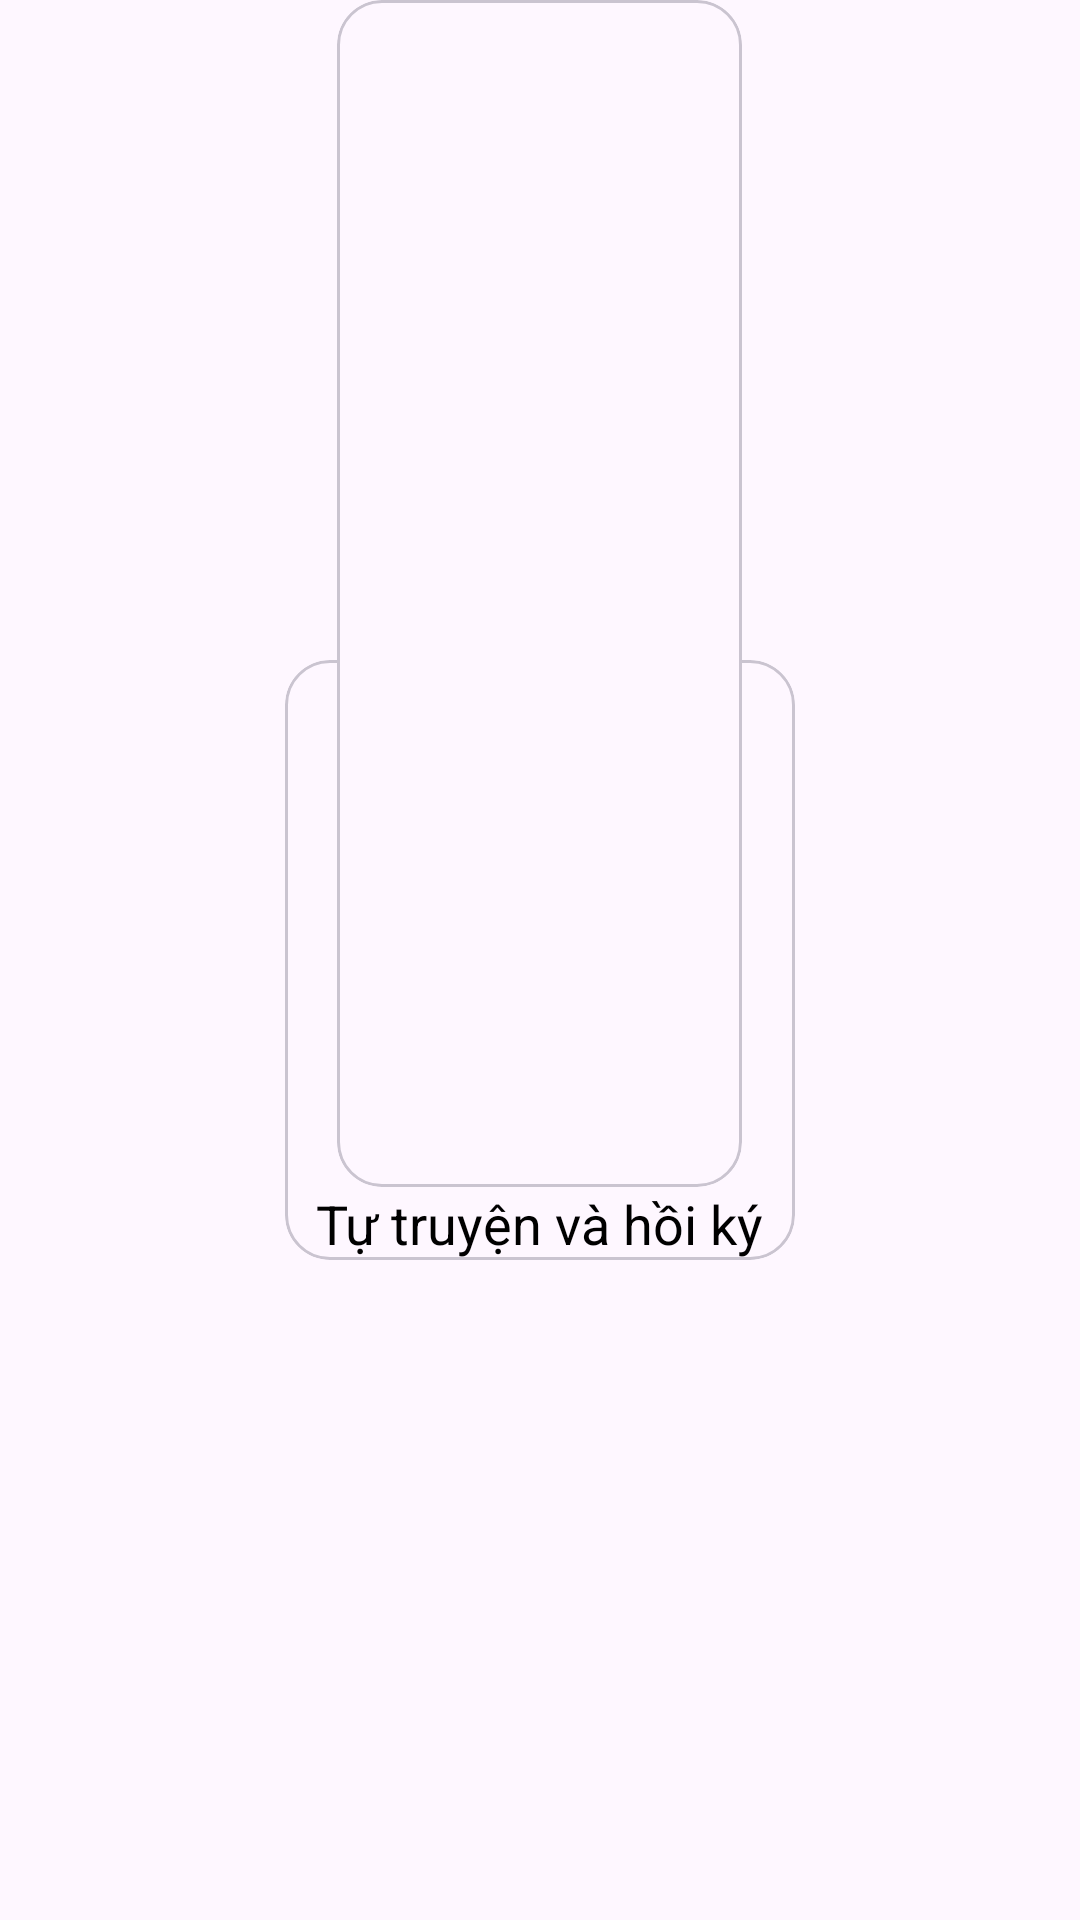

Here is an Android app screen rendered from its layout file. Give the layout XML and the strings, colors and styles it references.
<!-- AndroidManifest.xml: application theme Theme.ConnectNodejs -->
<!-- res/layout/bookview_withcard.xml -->
<?xml version="1.0" encoding="utf-8"?>
<RelativeLayout xmlns:android="http://schemas.android.com/apk/res/android"
    android:layout_width="wrap_content"
    android:layout_height="240dp"
    xmlns:app="http://schemas.android.com/apk/res-auto"
    android:layout_marginRight="20dp"
    >

    <com.google.android.material.card.MaterialCardView
        android:id="@+id/cardView"
        android:layout_width="170dp"
        android:layout_height="200dp"
        android:layout_centerInParent="true"
        android:backgroundTint="@color/wallet_holo_blue_light"
        app:cardCornerRadius="15dp">


    </com.google.android.material.card.MaterialCardView>

    <com.google.android.material.card.MaterialCardView
        android:layout_width="135dp"
        android:layout_height="match_parent"
        app:cardCornerRadius="15dp"
        android:layout_centerHorizontal="true"
        android:layout_above="@+id/genreName"
        >

        <ImageView
            android:id="@+id/bookImg"
            android:layout_width="match_parent"
            android:layout_height="match_parent"
            android:scaleType="fitXY"
            android:src="@drawable/song_circle"
            />

    </com.google.android.material.card.MaterialCardView>

    <TextView
        android:id="@+id/genreName"
        android:layout_width="wrap_content"
        android:layout_height="wrap_content"
        style="@style/Content_Black"
        android:text="Tự truyện và hồi ký"
        android:layout_alignBottom="@+id/cardView"
        android:layout_centerHorizontal="true"
        />

</RelativeLayout>
<!-- resources referenced by this layout -->
<resources>
  <style name="Content_Black">
          <item name="android:textSize">18dp</item>
          <item name="android:textColor">@color/black</item>
  
      </style>
  <style name="Theme.ConnectNodejs" parent="Theme.Material3.Light.NoActionBar" />
  <color name="black">#FF000000</color>
</resources>
